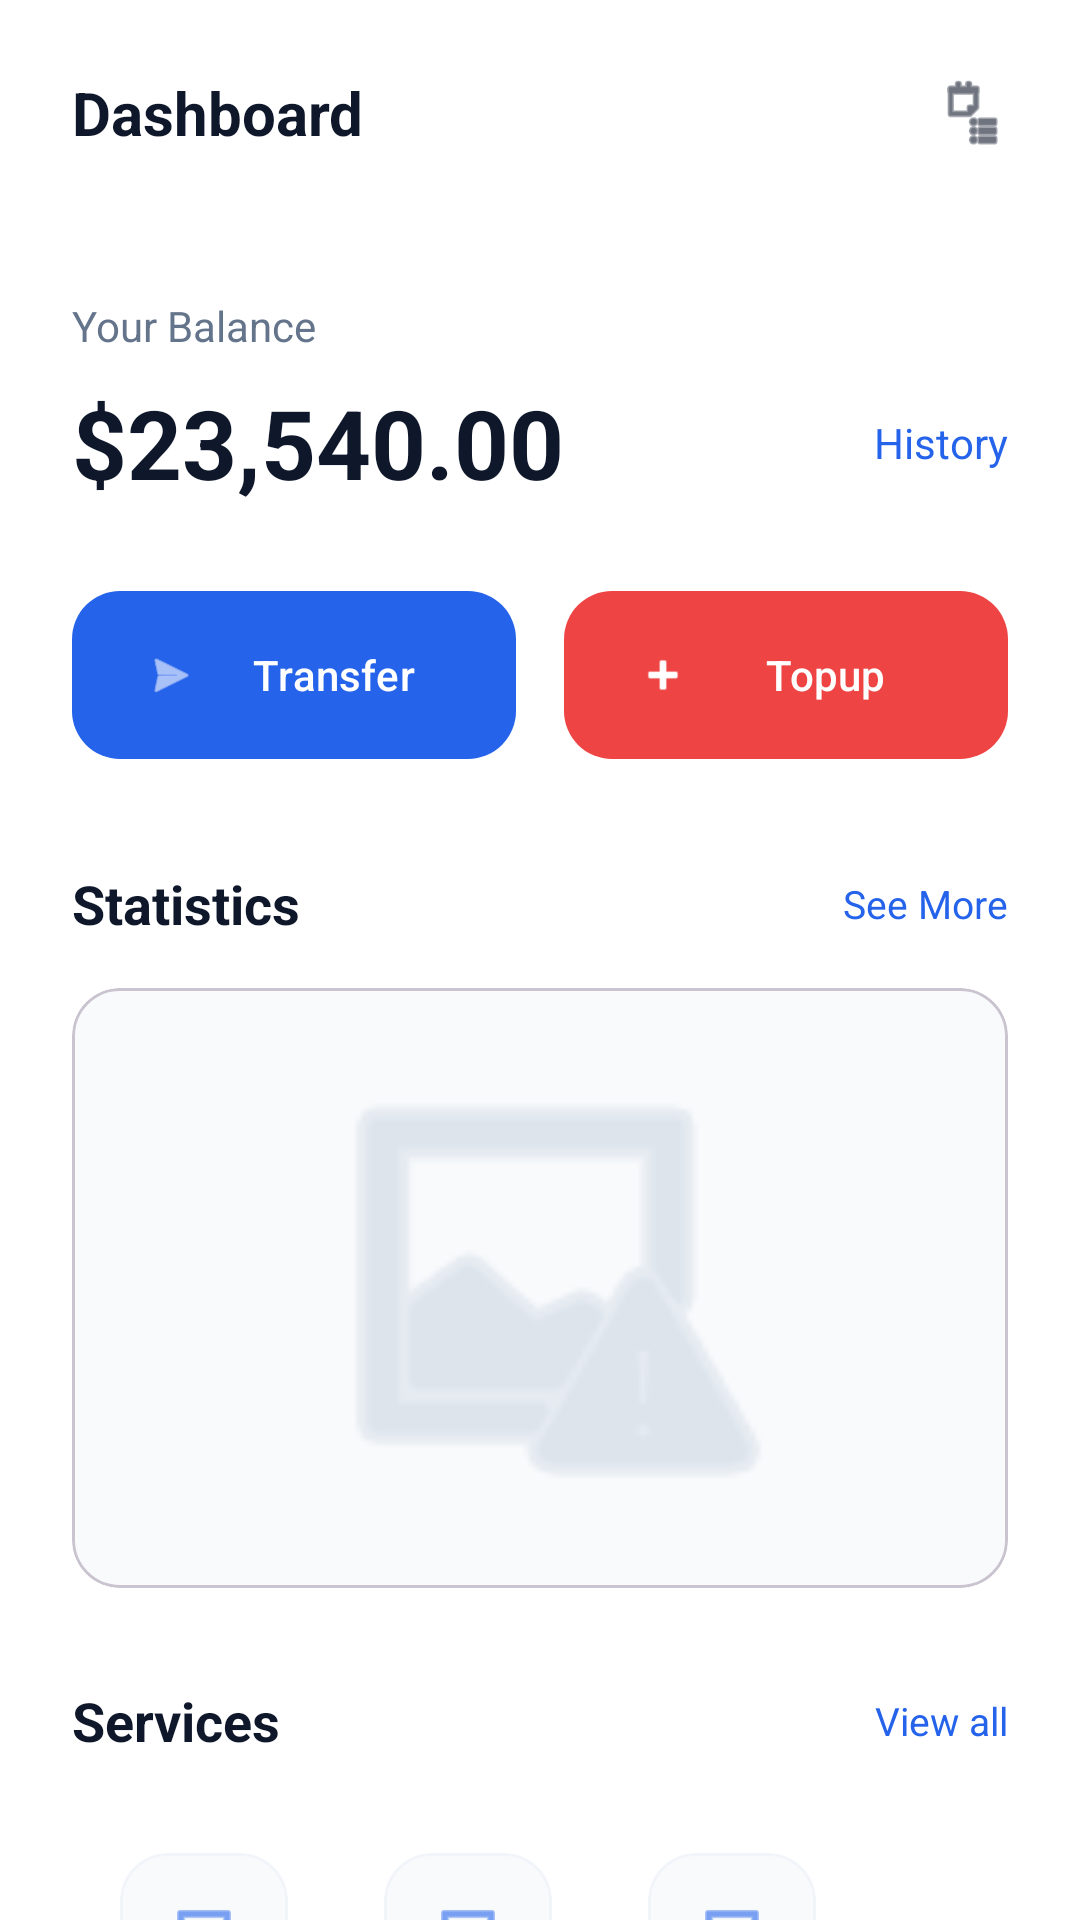

Write the Android layout XML for this screen, with the resource values it uses.
<!-- AndroidManifest.xml: application theme Theme.App_quan_li_chi_tieu_ca_nhan -->
<!-- res/layout/activity_dashboard.xml -->
<?xml version="1.0" encoding="utf-8"?>
<androidx.constraintlayout.widget.ConstraintLayout xmlns:android="http://schemas.android.com/apk/res/android"
    xmlns:app="http://schemas.android.com/apk/res-auto"
    xmlns:tools="http://schemas.android.com/tools"
    android:layout_width="match_parent"
    android:layout_height="match_parent"
    android:background="#FFFFFF">

    
    <TextView
        android:id="@+id/tvDashboardTitle"
        android:layout_width="wrap_content"
        android:layout_height="wrap_content"
        android:layout_marginStart="24dp"
        android:layout_marginTop="24dp"
        android:text="Dashboard"
        android:textColor="#0F172A"
        android:textSize="20sp"
        android:textStyle="bold"
        app:layout_constraintStart_toStartOf="parent"
        app:layout_constraintTop_toTopOf="parent" />

    <ImageView
        android:id="@+id/ivMenu"
        android:layout_width="24dp"
        android:layout_height="24dp"
        android:layout_marginEnd="24dp"
        android:src="@android:drawable/ic_menu_agenda"
        app:layout_constraintBottom_toBottomOf="@id/tvDashboardTitle"
        app:layout_constraintEnd_toEndOf="parent"
        app:layout_constraintTop_toTopOf="@id/tvDashboardTitle"
        app:tint="#0F172A"
        android:contentDescription="Menu" />

    <androidx.core.widget.NestedScrollView
        android:layout_width="match_parent"
        android:layout_height="0dp"
        android:layout_marginTop="24dp"
        app:layout_constraintBottom_toBottomOf="parent"
        app:layout_constraintTop_toBottomOf="@id/tvDashboardTitle">

        <LinearLayout
            android:layout_width="match_parent"
            android:layout_height="wrap_content"
            android:orientation="vertical"
            android:padding="24dp">

            <TextView
                android:layout_width="wrap_content"
                android:layout_height="wrap_content"
                android:text="Your Balance"
                android:textColor="#64748B"
                android:textSize="14sp" />

            <androidx.constraintlayout.widget.ConstraintLayout
                android:layout_width="match_parent"
                android:layout_height="wrap_content"
                android:layout_marginTop="8dp">

                <TextView
                    android:id="@+id/tvBalanceAmount"
                    android:layout_width="wrap_content"
                    android:layout_height="wrap_content"
                    android:text="$23,540.00"
                    android:textColor="#0F172A"
                    android:textSize="32sp"
                    android:textStyle="bold"
                    app:layout_constraintStart_toStartOf="parent"
                    app:layout_constraintTop_toTopOf="parent" />

                <TextView
                    android:layout_width="wrap_content"
                    android:layout_height="wrap_content"
                    android:layout_marginStart="24dp"
                    android:text="History"
                    android:textColor="#2563EB"
                    android:textSize="14sp"
                    app:layout_constraintBottom_toBottomOf="@id/tvBalanceAmount"
                    app:layout_constraintEnd_toEndOf="parent"
                    app:layout_constraintTop_toTopOf="@id/tvBalanceAmount" />
            </androidx.constraintlayout.widget.ConstraintLayout>

            
            <LinearLayout
                android:layout_width="match_parent"
                android:layout_height="wrap_content"
                android:layout_marginTop="24dp"
                android:orientation="horizontal">

                <com.google.android.material.button.MaterialButton
                    android:layout_width="0dp"
                    android:layout_height="64dp"
                    android:layout_marginEnd="8dp"
                    android:layout_weight="1"
                    android:text="Transfer"
                    android:textAllCaps="false"
                    android:textColor="#FFFFFF"
                    app:backgroundTint="#2563EB"
                    app:cornerRadius="16dp"
                    app:icon="@android:drawable/ic_menu_send" />

                <com.google.android.material.button.MaterialButton
                    android:layout_width="0dp"
                    android:layout_height="64dp"
                    android:layout_marginStart="8dp"
                    android:layout_weight="1"
                    android:text="Topup"
                    android:textAllCaps="false"
                    android:textColor="#FFFFFF"
                    app:backgroundTint="#EF4444"
                    app:cornerRadius="16dp"
                    app:icon="@android:drawable/ic_input_add" />
            </LinearLayout>

            
            <androidx.constraintlayout.widget.ConstraintLayout
                android:layout_width="match_parent"
                android:layout_height="wrap_content"
                android:layout_marginTop="32dp">

                <TextView
                    android:layout_width="wrap_content"
                    android:layout_height="wrap_content"
                    android:text="Statistics"
                    android:textColor="#0F172A"
                    android:textSize="18sp"
                    android:textStyle="bold"
                    app:layout_constraintStart_toStartOf="parent"
                    app:layout_constraintTop_toTopOf="parent" />

                <TextView
                    android:layout_width="wrap_content"
                    android:layout_height="wrap_content"
                    android:text="See More"
                    android:textColor="#2563EB"
                    android:textSize="13sp"
                    app:layout_constraintBottom_toBottomOf="parent"
                    app:layout_constraintEnd_toEndOf="parent"
                    app:layout_constraintTop_toTopOf="parent" />
            </androidx.constraintlayout.widget.ConstraintLayout>

            
            <com.google.android.material.card.MaterialCardView
                android:layout_width="match_parent"
                android:layout_height="200dp"
                android:layout_marginTop="16dp"
                app:cardBackgroundColor="#F8FAFC"
                app:cardCornerRadius="16dp"
                app:cardElevation="0dp">
                
                <ImageView
                    android:layout_width="match_parent"
                    android:layout_height="match_parent"
                    android:padding="16dp"
                    android:scaleType="fitCenter"
                    android:src="@android:drawable/ic_menu_report_image"
                    app:tint="#CBD5E1" />
            </com.google.android.material.card.MaterialCardView>

            
            <androidx.constraintlayout.widget.ConstraintLayout
                android:layout_width="match_parent"
                android:layout_height="wrap_content"
                android:layout_marginTop="32dp">

                <TextView
                    android:layout_width="wrap_content"
                    android:layout_height="wrap_content"
                    android:text="Services"
                    android:textColor="#0F172A"
                    android:textSize="18sp"
                    android:textStyle="bold"
                    app:layout_constraintStart_toStartOf="parent"
                    app:layout_constraintTop_toTopOf="parent" />

                <TextView
                    android:layout_width="wrap_content"
                    android:layout_height="wrap_content"
                    android:text="View all"
                    android:textColor="#2563EB"
                    android:textSize="13sp"
                    app:layout_constraintBottom_toBottomOf="parent"
                    app:layout_constraintEnd_toEndOf="parent"
                    app:layout_constraintTop_toTopOf="parent" />
            </androidx.constraintlayout.widget.ConstraintLayout>

            
            <GridLayout
                android:layout_width="match_parent"
                android:layout_height="wrap_content"
                android:layout_marginTop="16dp"
                android:columnCount="3"
                android:useDefaultMargins="true">
                
                <include layout="@layout/item_service" />
                <include layout="@layout/item_service" />
                <include layout="@layout/item_service" />
                <include layout="@layout/item_service" />
                <include layout="@layout/item_service" />
                <include layout="@layout/item_service" />
            </GridLayout>

        </LinearLayout>
    </androidx.core.widget.NestedScrollView>

</androidx.constraintlayout.widget.ConstraintLayout>
<!-- res/layout/item_service.xml (included above) -->
<?xml version="1.0" encoding="utf-8"?>
<LinearLayout xmlns:android="http://schemas.android.com/apk/res/android"
    xmlns:app="http://schemas.android.com/apk/res-auto"
    xmlns:tools="http://schemas.android.com/tools"
    android:layout_width="wrap_content"
    android:layout_height="wrap_content"
    android:gravity="center"
    android:orientation="vertical"
    android:padding="12dp">

    <com.google.android.material.card.MaterialCardView
        android:layout_width="56dp"
        android:layout_height="56dp"
        app:cardBackgroundColor="#F8FAFC"
        app:cardCornerRadius="16dp"
        app:cardElevation="0dp"
        app:strokeColor="#F1F5F9"
        app:strokeWidth="1dp">

        <ImageView
            android:id="@+id/ivServiceIcon"
            android:layout_width="match_parent"
            android:layout_height="match_parent"
            android:padding="16dp"
            android:src="@android:drawable/ic_menu_gallery"
            app:tint="#2563EB" />
    </com.google.android.material.card.MaterialCardView>

    <TextView
        android:id="@+id/tvServiceName"
        android:layout_width="wrap_content"
        android:layout_height="wrap_content"
        android:layout_marginTop="8dp"
        android:textColor="#0F172A"
        android:textSize="12sp"
        tools:text="Service" />
</LinearLayout>
<!-- resources referenced by this layout -->
<resources>
  <style name="Theme.App_quan_li_chi_tieu_ca_nhan" parent="Base.Theme.App_quan_li_chi_tieu_ca_nhan" />
  <style name="Base.Theme.App_quan_li_chi_tieu_ca_nhan" parent="Theme.Material3.DayNight.NoActionBar">
          
          
      </style>
</resources>
